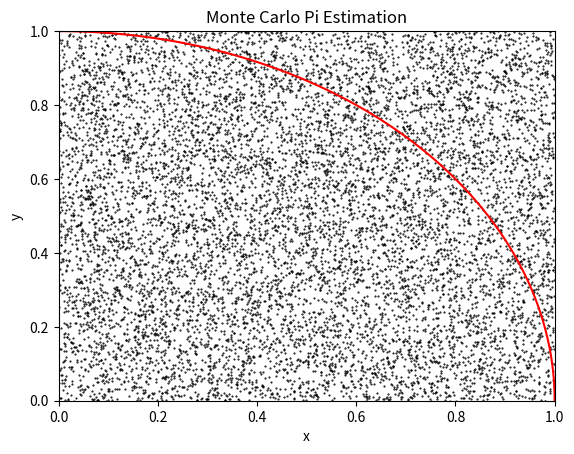

Write the Python code that produced this figure.
import random
import matplotlib.pyplot as plt
import numpy as np
def estimate_pi(num_samples):
    inside_circle = 0
    for i in range(num_samples):
        x = random.uniform(0,1)
        y = random.uniform(0,1)
        if x**2+y**2 <=1:
            inside_circle += 1
    pi_estimate = 4 * (inside_circle/num_samples)
    return pi_estimate
    
pi = estimate_pi(100000)
print(f"Estimated value of Pi: {pi}")   


num_samples = 10000
x = np.random.uniform(0, 1, num_samples)
y = np.random.uniform(0, 1, num_samples)
plt.plot(x,y,'k.',markersize=1)

t=np.linspace(0,np.pi/2,100)
plt.plot(np.cos(t),np.sin(t),'r-')

#set the axis limits and labels
plt.xlim(0,1)
plt.ylim(0,1)
plt.xlabel('x')
plt.ylabel('y')

plt.title('Monte Carlo Pi Estimation')
plt.show()